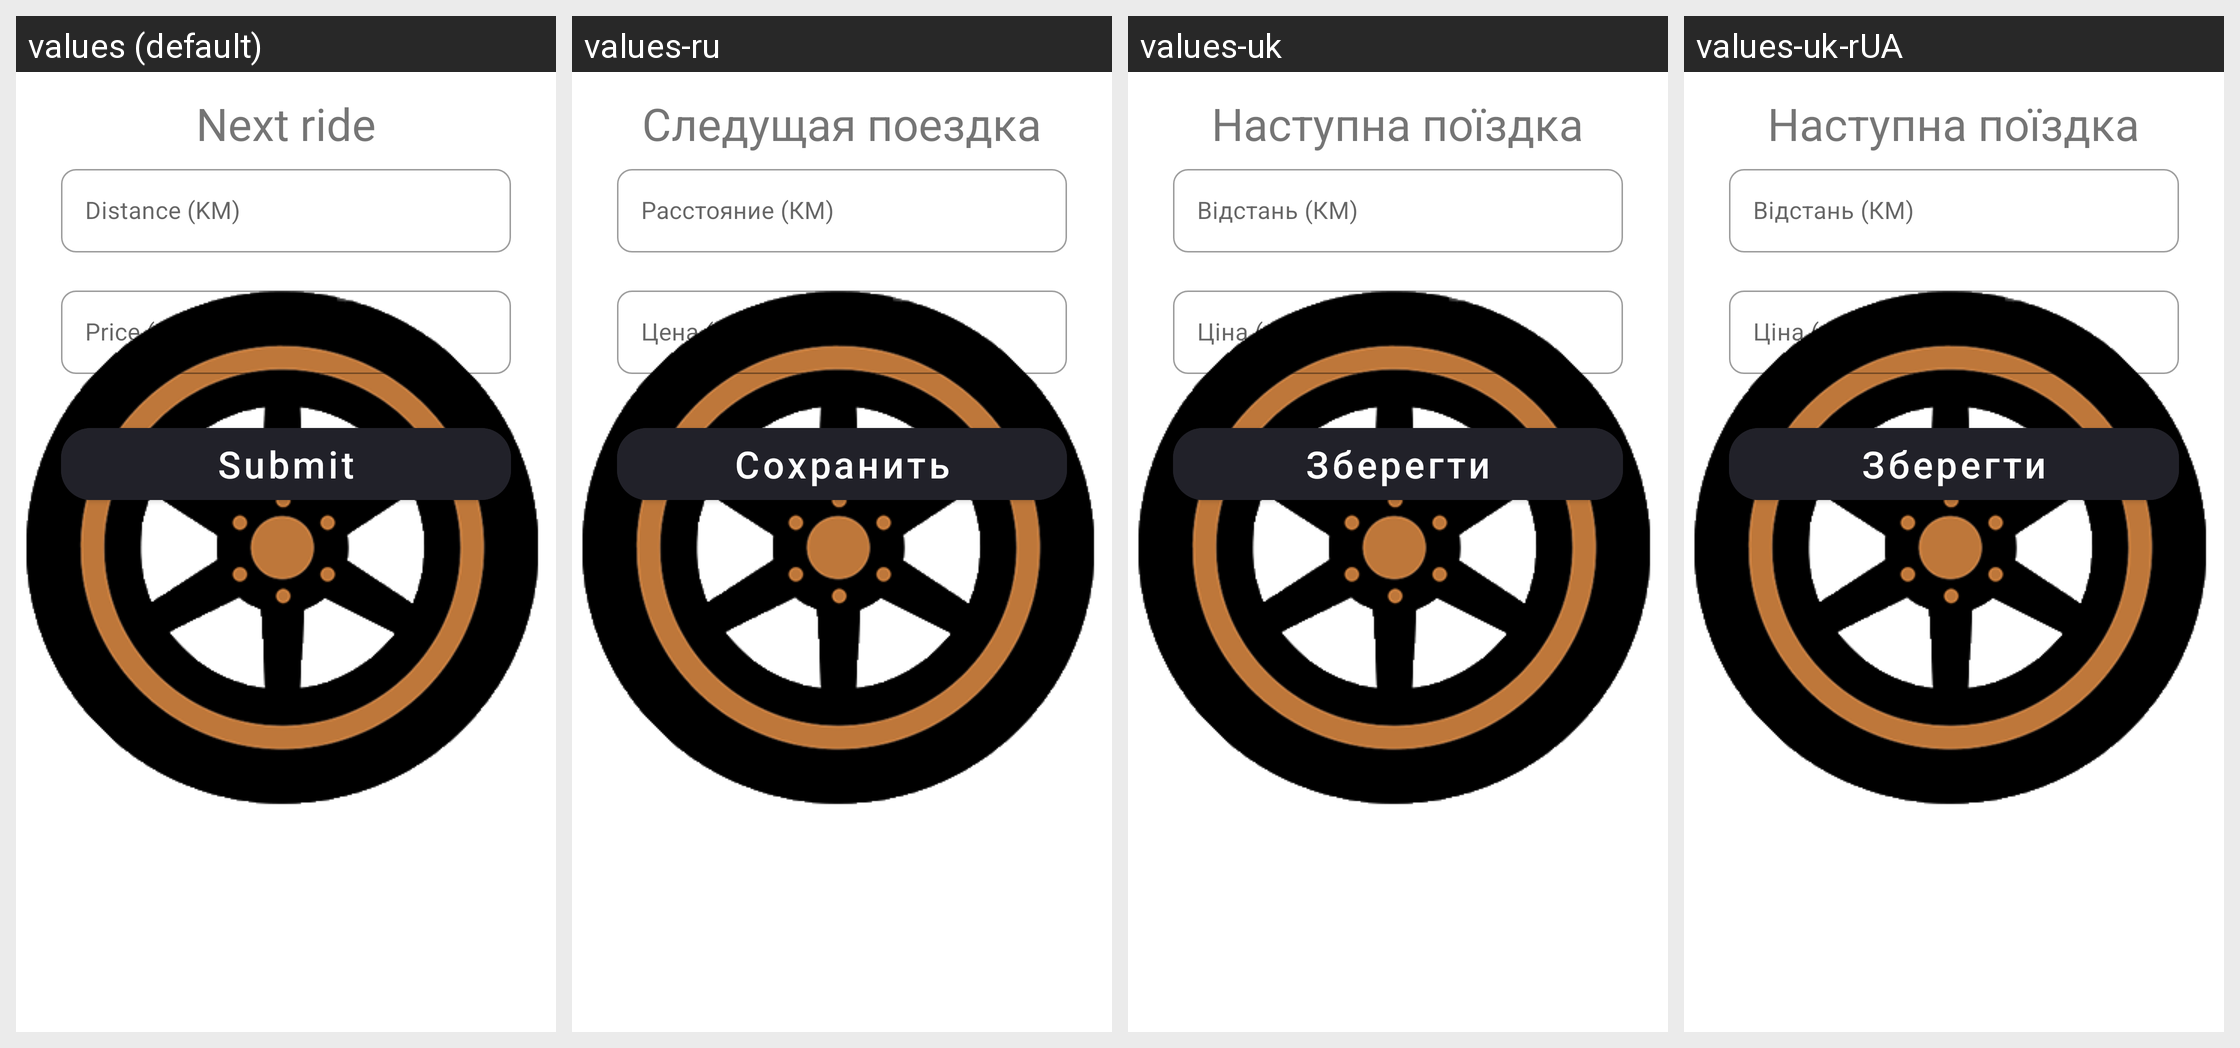

The same Android screen rendered under several of its app's locales, left to right. List the strings drawn on it with the default value and each locale's translation.
Android screen res/layout/fragment_new_ride_bottom_sheet.xml rendered under 4 locales, left to right: values (default), values-ru, values-uk, values-uk-rUA. Device: Nexus 5 (rendered at 1080×1920; each locale shown at half size, 540×960, under a caption strip naming it); theme SplashScreenTheme.
Strings drawn on this screen, with the default value and each locale's value (text and hints the layout hard-codes, and strings that could not be matched under every locale, appear in the picture but are not listed):

next_ride
  values: Next ride
  values-ru: Следущая поездка
  values-uk: Наступна поїздка
  values-uk-rUA: Наступна поїздка

distance
  values: Distance (KM)
  values-ru: Расстояние (КМ)
  values-uk: Відстань (КМ)
  values-uk-rUA: Відстань (КМ)

enter_price
  values: Price (Per liter)
  values-ru: Цена (за 1 литр)
  values-uk: Ціна (за 1 літр)
  values-uk-rUA: Ціна (за 1 літр)

submit
  values: Submit
  values-ru: Сохранить
  values-uk: Зберегти
  values-uk-rUA: Зберегти
